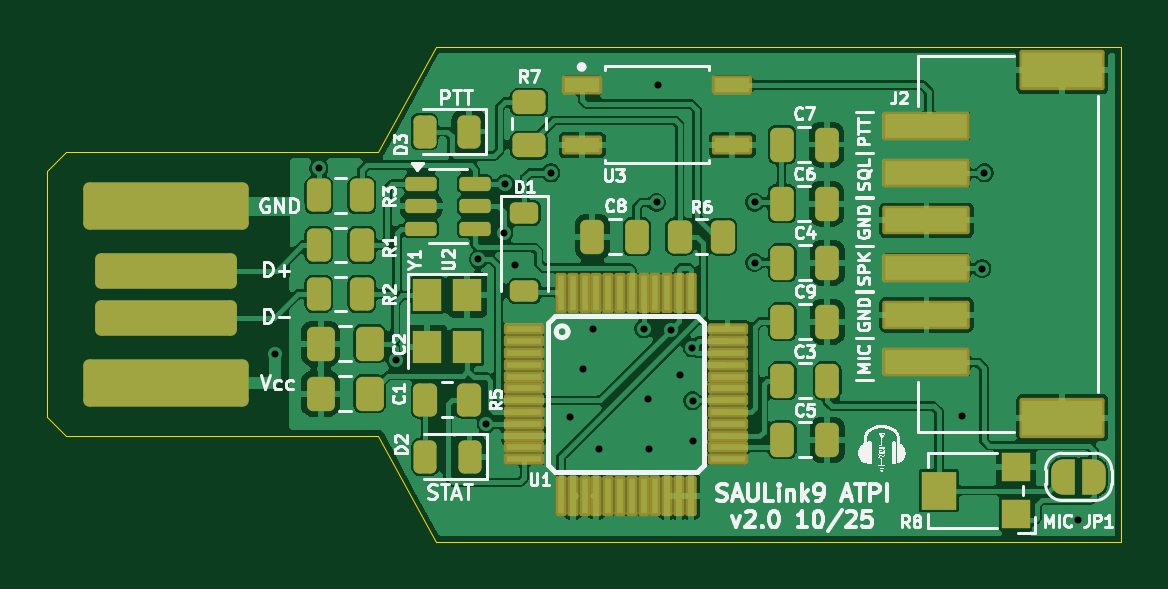
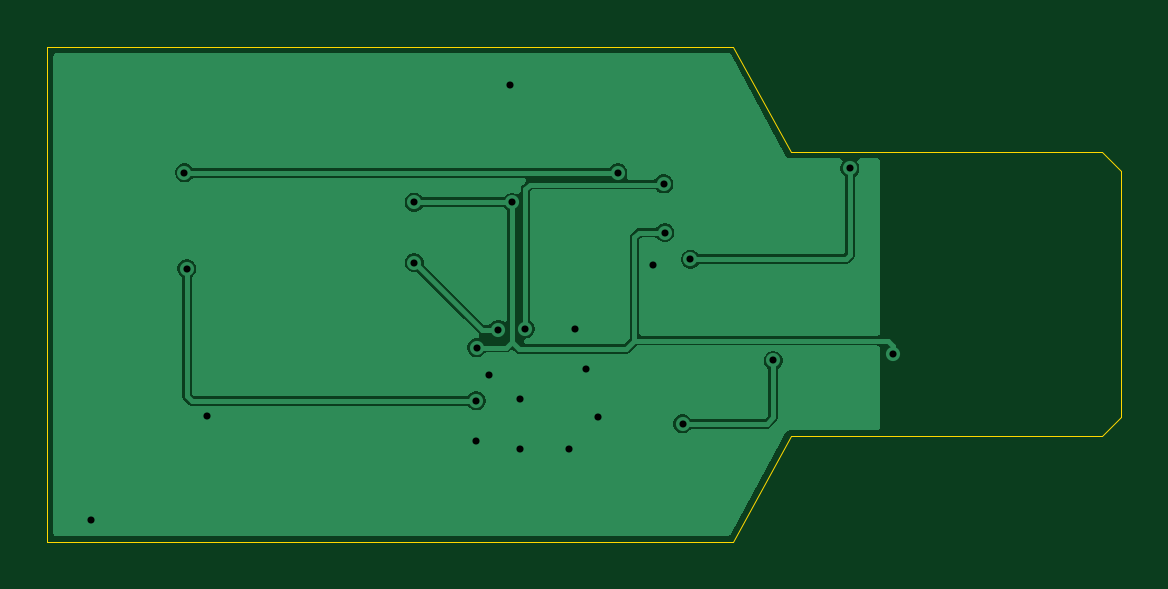
Circuit board: 11 layer files. Board 45.5 x 21.0 mm.
- bottom_copper: SAULink9_ATPI_v2.0-B_Cu.gbr (19718 bytes)
- bottom_mask: SAULink9_ATPI_v2.0-B_Mask.gbr (466 bytes)
- paste: SAULink9_ATPI_v2.0-B_Paste.gbr (461 bytes)
- bottom_silk: SAULink9_ATPI_v2.0-B_Silkscreen.gbr (462 bytes)
- outline: SAULink9_ATPI_v2.0-Edge_Cuts.gbr (1008 bytes)
- top_copper: SAULink9_ATPI_v2.0-F_Cu.gbr (145621 bytes)
- top_mask: SAULink9_ATPI_v2.0-F_Mask.gbr (7376 bytes)
- paste: SAULink9_ATPI_v2.0-F_Paste.gbr (17016 bytes)
- top_silk: SAULink9_ATPI_v2.0-F_Silkscreen.gbr (84221 bytes)
- drill: SAULink9_ATPI_v2.0-NPTH.drl (265 bytes)
- drill: SAULink9_ATPI_v2.0-PTH.drl (778 bytes)

=== bottom_copper: SAULink9_ATPI_v2.0-B_Cu.gbr (19718 bytes, source omitted) ===
=== bottom_mask: SAULink9_ATPI_v2.0-B_Mask.gbr ===
%TF.GenerationSoftware,KiCad,Pcbnew,9.0.4*%
%TF.CreationDate,2025-09-22T16:02:19+02:00*%
%TF.ProjectId,SAULink9_ATPI_v2.0,5341554c-696e-46b3-995f-415450495f76,rev?*%
%TF.SameCoordinates,Original*%
%TF.FileFunction,Soldermask,Bot*%
%TF.FilePolarity,Negative*%
%FSLAX46Y46*%
G04 Gerber Fmt 4.6, Leading zero omitted, Abs format (unit mm)*
G04 Created by KiCad (PCBNEW 9.0.4) date 2025-09-22 16:02:19*
%MOMM*%
%LPD*%
G01*
G04 APERTURE LIST*
G04 APERTURE END LIST*
M02*

=== paste: SAULink9_ATPI_v2.0-B_Paste.gbr ===
%TF.GenerationSoftware,KiCad,Pcbnew,9.0.4*%
%TF.CreationDate,2025-09-22T16:02:19+02:00*%
%TF.ProjectId,SAULink9_ATPI_v2.0,5341554c-696e-46b3-995f-415450495f76,rev?*%
%TF.SameCoordinates,Original*%
%TF.FileFunction,Paste,Bot*%
%TF.FilePolarity,Positive*%
%FSLAX46Y46*%
G04 Gerber Fmt 4.6, Leading zero omitted, Abs format (unit mm)*
G04 Created by KiCad (PCBNEW 9.0.4) date 2025-09-22 16:02:19*
%MOMM*%
%LPD*%
G01*
G04 APERTURE LIST*
G04 APERTURE END LIST*
M02*

=== bottom_silk: SAULink9_ATPI_v2.0-B_Silkscreen.gbr ===
%TF.GenerationSoftware,KiCad,Pcbnew,9.0.4*%
%TF.CreationDate,2025-09-22T16:02:19+02:00*%
%TF.ProjectId,SAULink9_ATPI_v2.0,5341554c-696e-46b3-995f-415450495f76,rev?*%
%TF.SameCoordinates,Original*%
%TF.FileFunction,Legend,Bot*%
%TF.FilePolarity,Positive*%
%FSLAX46Y46*%
G04 Gerber Fmt 4.6, Leading zero omitted, Abs format (unit mm)*
G04 Created by KiCad (PCBNEW 9.0.4) date 2025-09-22 16:02:19*
%MOMM*%
%LPD*%
G01*
G04 APERTURE LIST*
G04 APERTURE END LIST*
M02*

=== outline: SAULink9_ATPI_v2.0-Edge_Cuts.gbr ===
%TF.GenerationSoftware,KiCad,Pcbnew,9.0.4*%
%TF.CreationDate,2025-09-22T16:02:19+02:00*%
%TF.ProjectId,SAULink9_ATPI_v2.0,5341554c-696e-46b3-995f-415450495f76,rev?*%
%TF.SameCoordinates,Original*%
%TF.FileFunction,Profile,NP*%
%FSLAX46Y46*%
G04 Gerber Fmt 4.6, Leading zero omitted, Abs format (unit mm)*
G04 Created by KiCad (PCBNEW 9.0.4) date 2025-09-22 16:02:19*
%MOMM*%
%LPD*%
G01*
G04 APERTURE LIST*
%TA.AperFunction,Profile*%
%ADD10C,0.050000*%
%TD*%
G04 APERTURE END LIST*
D10*
X152450000Y-99127500D02*
X152450000Y-78172500D01*
X123417252Y-99111748D02*
X152450000Y-99127500D01*
X120987252Y-82637748D02*
X123417252Y-78156748D01*
X123417252Y-78156748D02*
X152450000Y-78172500D01*
X120987252Y-94637748D02*
X123417252Y-99111748D01*
%TO.C,J1*%
X106987252Y-83437748D02*
X106987252Y-93837748D01*
X106987252Y-83437748D02*
X107787252Y-82637748D01*
X106987252Y-93837748D02*
X107787252Y-94637748D01*
X120987252Y-82637748D02*
X107787252Y-82637748D01*
X120987252Y-94637748D02*
X107787252Y-94637748D01*
%TD*%
M02*

=== top_copper: SAULink9_ATPI_v2.0-F_Cu.gbr (145621 bytes, source omitted) ===
=== top_mask: SAULink9_ATPI_v2.0-F_Mask.gbr (7376 bytes, source omitted) ===
=== paste: SAULink9_ATPI_v2.0-F_Paste.gbr (17016 bytes, source omitted) ===
=== top_silk: SAULink9_ATPI_v2.0-F_Silkscreen.gbr (84221 bytes, source omitted) ===
=== drill: SAULink9_ATPI_v2.0-NPTH.drl ===
M48
; DRILL file {KiCad 9.0.4} date 2025-09-22T16:02:17+0200
; FORMAT={-:-/ absolute / inch / decimal}
; #@! TF.CreationDate,2025-09-22T16:02:17+02:00
; #@! TF.GenerationSoftware,Kicad,Pcbnew,9.0.4
; #@! TF.FileFunction,NonPlated,1,2,NPTH
FMAT,2
INCH
%
G90
G05
M30

=== drill: SAULink9_ATPI_v2.0-PTH.drl ===
M48
; DRILL file {KiCad 9.0.4} date 2025-09-22T16:02:17+0200
; FORMAT={-:-/ absolute / inch / decimal}
; #@! TF.CreationDate,2025-09-22T16:02:17+02:00
; #@! TF.GenerationSoftware,Kicad,Pcbnew,9.0.4
; #@! TF.FileFunction,Plated,1,2,PTH
FMAT,2
INCH
; #@! TA.AperFunction,Plated,PTH,ViaDrill
T1C0.0118
%
G90
G05
T1
X4.5921Y-3.5886
X4.6644Y-3.2796
X4.7925Y-3.6001
X4.9303Y-3.4315
X4.9434Y-3.7058
X4.9728Y-3.387
X4.9748Y-3.3059
X4.9921Y-3.4409
X5.0512Y-3.2874
X5.0837Y-3.694
X5.1044Y-3.6142
X5.1221Y-3.5483
X5.1319Y-3.7481
X5.2058Y-3.5473
X5.2136Y-3.6635
X5.2146Y-3.7481
X5.2274Y-3.3366
X5.2303Y-3.1417
X5.2505Y-3.5488
X5.2668Y-3.6251
X5.2865Y-3.5788
X5.2874Y-3.6673
X5.2884Y-3.7343
X5.3908Y-3.3362
X5.3908Y-3.4371
X5.7362Y-3.6929
X5.7697Y-3.4469
X5.7736Y-3.2874
X5.9295Y-3.8665
M30

